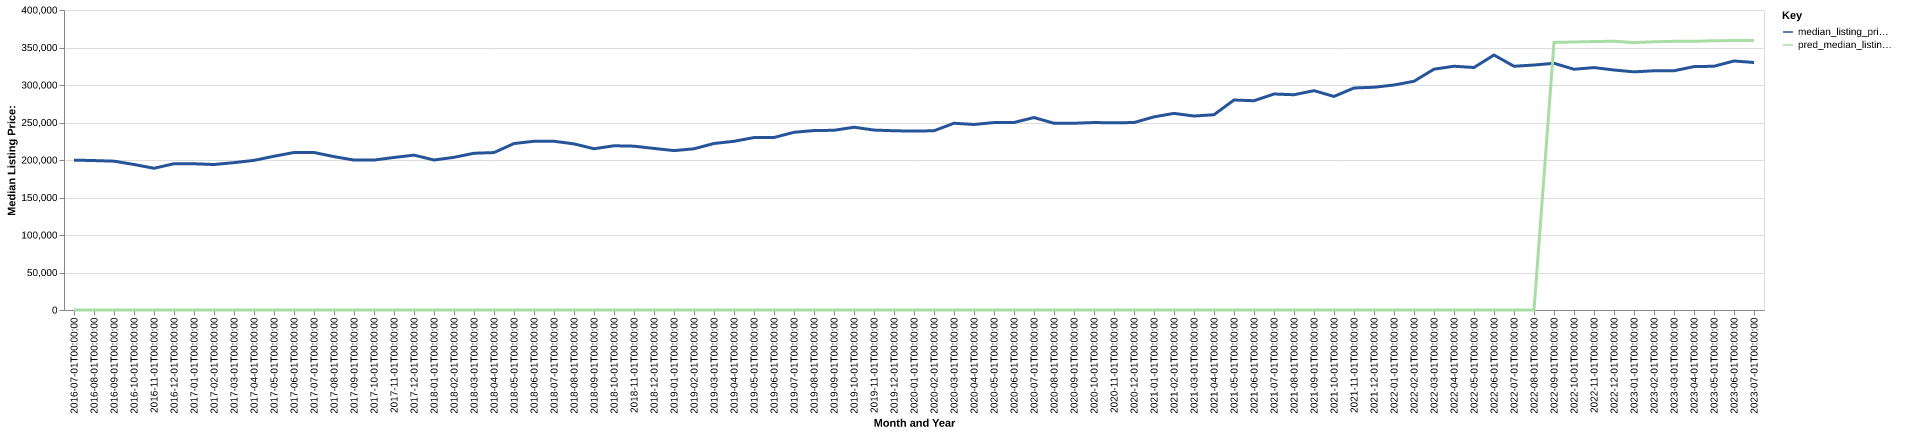

The file beside this chart, header and first rows:
date, time_idx, median_listing_price, thirty_year_interest_rate_five, month, county_name, active_listing_count, median_days_on_market, pred_median_listing_price, month_year
2016-07-01, 0, 199825, 3.72, 7, Brownsville-Harlingen, TX, 1661, 107.0, 0, Jul-2016
2016-08-01, 1, 199250, 3.73, 8, Brownsville-Harlingen, TX, 1678, 109.0, 0, Aug-2016
2016-09-01, 2, 198450, 3.66, 9, Brownsville-Harlingen, TX, 1685, 106.0, 0, Sep-2016
2016-10-01, 3, 194000, 3.64, 10, Brownsville-Harlingen, TX, 1665, 102.0, 0, Oct-2016
2016-11-01, 4, 189000, 3.66, 11, Brownsville-Harlingen, TX, 1695, 103.0, 0, Nov-2016
2016-12-01, 5, 195000, 3.48, 12, Brownsville-Harlingen, TX, 1720, 109.0, 0, Dec-2016
2017-01-01, 6, 194975, 3.45, 1, Brownsville-Harlingen, TX, 1714, 112.0, 0, Jan-2017
2017-02-01, 7, 193950, 3.5, 2, Brownsville-Harlingen, TX, 1752, 107.0, 0, Feb-2017
2017-03-01, 8, 196500, 3.52, 3, Brownsville-Harlingen, TX, 1744, 101.0, 0, Mar-2017
2017-04-01, 9, 199500, 4.03, 4, Brownsville-Harlingen, TX, 1720, 93.0, 0, Apr-2017
2017-05-01, 10, 205000, 4.32, 5, Brownsville-Harlingen, TX, 1722, 92.0, 0, May-2017
2017-06-01, 11, 210000, 4.2, 6, Brownsville-Harlingen, TX, 1710, 94.0, 0, Jun-2017
2017-07-01, 12, 210000, 4.19, 7, Brownsville-Harlingen, TX, 1720, 99.0, 0, Jul-2017
2017-08-01, 13, 204500, 4.3, 8, Brownsville-Harlingen, TX, 1714, 102.0, 0, Aug-2017
2017-09-01, 14, 199900, 4.1, 9, Brownsville-Harlingen, TX, 1696, 105.0, 0, Sep-2017
2017-10-01, 15, 199900, 4.05, 10, Brownsville-Harlingen, TX, 1684, 106.0, 0, Oct-2017
2017-11-01, 16, 203375, 3.94, 11, Brownsville-Harlingen, TX, 1654, 103.0, 0, Nov-2017
2017-12-01, 17, 206500, 4.03, 12, Brownsville-Harlingen, TX, 1642, 105.0, 0, Dec-2017
2018-01-01, 18, 200000, 3.93, 1, Brownsville-Harlingen, TX, 1595, 110.0, 0, Jan-2018
2018-02-01, 19, 203575, 3.83, 2, Brownsville-Harlingen, TX, 1610, 110.0, 0, Feb-2018
2018-03-01, 20, 209000, 3.94, 3, Brownsville-Harlingen, TX, 1608, 109.0, 0, Mar-2018
2018-04-01, 21, 209925, 3.95, 4, Brownsville-Harlingen, TX, 1567, 95.0, 0, Apr-2018
2018-05-01, 22, 221950, 3.99, 5, Brownsville-Harlingen, TX, 1559, 89.0, 0, May-2018
2018-06-01, 23, 225000, 4.15, 6, Brownsville-Harlingen, TX, 1601, 89.0, 0, Jun-2018
2018-07-01, 24, 225000, 4.4, 7, Brownsville-Harlingen, TX, 1628, 91.0, 0, Jul-2018
2018-08-01, 25, 221500, 4.46, 8, Brownsville-Harlingen, TX, 1634, 94.0, 0, Aug-2018
2018-09-01, 26, 215000, 4.58, 9, Brownsville-Harlingen, TX, 1580, 101.0, 0, Sep-2018
2018-10-01, 27, 218996, 4.66, 10, Brownsville-Harlingen, TX, 1556, 107.0, 0, Oct-2018
2018-11-01, 28, 218450, 4.62, 11, Brownsville-Harlingen, TX, 1555, 109.0, 0, Nov-2018
2018-12-01, 29, 215450, 4.54, 12, Brownsville-Harlingen, TX, 1520, 115.0, 0, Dec-2018
2019-01-01, 30, 212500, 4.6, 1, Brownsville-Harlingen, TX, 1456, 110.0, 0, Jan-2019
2019-02-01, 31, 214950, 4.72, 2, Brownsville-Harlingen, TX, 1469, 102.0, 0, Feb-2019
2019-03-01, 32, 222043, 4.9, 3, Brownsville-Harlingen, TX, 1473, 96.0, 0, Mar-2019
2019-04-01, 33, 224925, 4.94, 4, Brownsville-Harlingen, TX, 1485, 91.0, 0, Apr-2019
2019-05-01, 34, 229950, 4.75, 5, Brownsville-Harlingen, TX, 1480, 90.0, 0, May-2019
2019-06-01, 35, 230000, 4.51, 6, Brownsville-Harlingen, TX, 1513, 82.0, 0, Jun-2019
2019-07-01, 36, 236975, 4.41, 7, Brownsville-Harlingen, TX, 1449, 90.0, 0, Jul-2019
2019-08-01, 37, 239245, 4.41, 8, Brownsville-Harlingen, TX, 1444, 92.0, 0, Aug-2019
2019-09-01, 38, 239614, 4.2, 9, Brownsville-Harlingen, TX, 1426, 96.0, 0, Sep-2019
2019-10-01, 39, 243700, 4.14, 10, Brownsville-Harlingen, TX, 1401, 97.0, 0, Oct-2019
2019-11-01, 40, 239900, 3.84, 11, Brownsville-Harlingen, TX, 1367, 99.0, 0, Nov-2019
2019-12-01, 41, 239000, 3.81, 12, Brownsville-Harlingen, TX, 1371, 100.0, 0, Dec-2019
2020-01-01, 42, 238500, 3.75, 1, Brownsville-Harlingen, TX, 1308, 101.0, 0, Jan-2020
2020-02-01, 43, 239000, 3.73, 2, Brownsville-Harlingen, TX, 1318, 99.0, 0, Feb-2020
2020-03-01, 44, 249000, 3.78, 3, Brownsville-Harlingen, TX, 1288, 86.0, 0, Mar-2020
2020-04-01, 45, 247375, 3.75, 4, Brownsville-Harlingen, TX, 1261, 91.0, 0, Apr-2020
2020-05-01, 46, 249900, 3.74, 5, Brownsville-Harlingen, TX, 1222, 100.0, 0, May-2020
2020-06-01, 47, 250000, 3.72, 6, Brownsville-Harlingen, TX, 1021, 101.0, 0, Jun-2020
2020-07-01, 48, 256625, 3.49, 7, Brownsville-Harlingen, TX, 937.0, 79.0, 0, Jul-2020
2020-08-01, 49, 249000, 3.65, 8, Brownsville-Harlingen, TX, 876.0, 81.0, 0, Aug-2020
2020-09-01, 50, 249000, 3.33, 9, Brownsville-Harlingen, TX, 820.0, 76.0, 0, Sep-2020
2020-10-01, 51, 249945, 3.28, 10, Brownsville-Harlingen, TX, 760.0, 81.0, 0, Oct-2020
2020-11-01, 52, 249575, 3.21, 11, Brownsville-Harlingen, TX, 739.0, 82.0, 0, Nov-2020
2020-12-01, 53, 249950, 3.07, 12, Brownsville-Harlingen, TX, 712.0, 81.0, 0, Dec-2020
2021-01-01, 54, 257500, 2.99, 1, Brownsville-Harlingen, TX, 621.0, 87.0, 0, Jan-2021
2021-02-01, 55, 262160, 2.93, 2, Brownsville-Harlingen, TX, 564.0, 76.0, 0, Feb-2021
2021-03-01, 56, 258625, 2.88, 3, Brownsville-Harlingen, TX, 520.0, 68.0, 0, Mar-2021
2021-04-01, 57, 260375, 2.84, 4, Brownsville-Harlingen, TX, 444.0, 48.0, 0, Apr-2021
2021-05-01, 58, 280000, 2.71, 5, Brownsville-Harlingen, TX, 370.0, 44.0, 0, May-2021
2021-06-01, 59, 279000, 2.79, 6, Brownsville-Harlingen, TX, 352.0, 41.0, 0, Jun-2021
... 25 more rows
